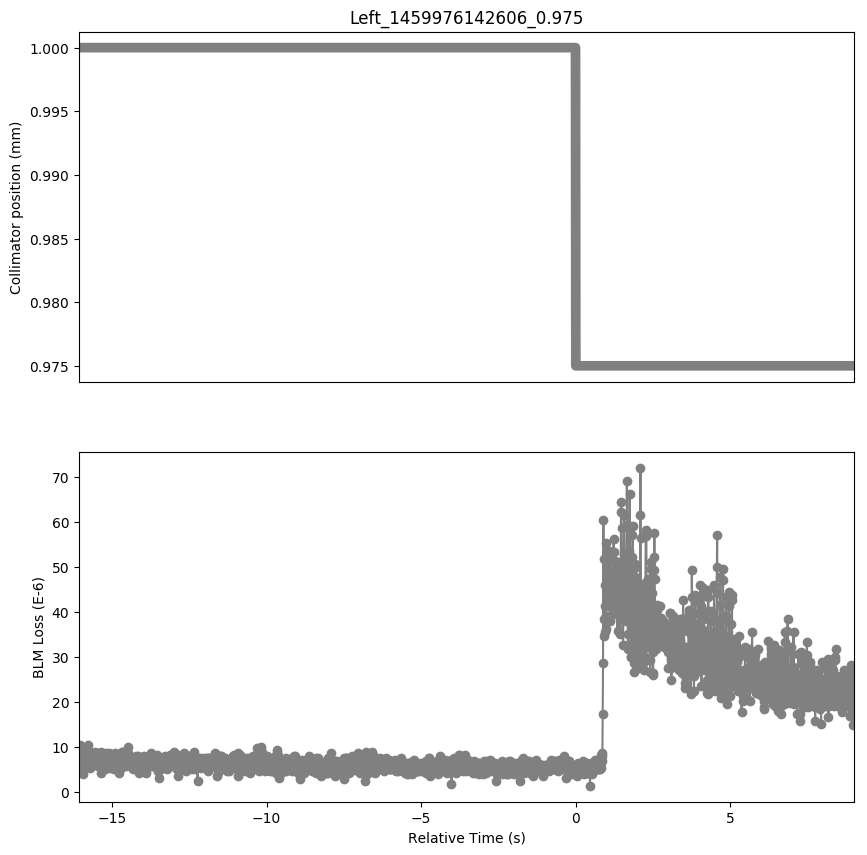

The file beside this chart, header and first rows:
Timestamp, position, BLMTI.06L7.B1E10_TCP.B6L7.B1
1459976126550, 1.0, 9.412e-06
1459976126560, 1.0, 9.05e-06
1459976126570, 1.0, 1.0498e-05
1459976126580, 1.0, 9.774e-06
1459976126590, 1.0, 9.05e-06
1459976126600, 1.0, 1.0136000000000001e-05
1459976126610, 1.0, 5.792000000000001e-06
1459976126620, 1.0, 7.964e-06
1459976126630, 1.0, 7.602e-06
1459976126640, 1.0, 1.0136000000000001e-05
1459976126650, 1.0, 7.24e-06
1459976126660, 1.0, 7.964e-06
1459976126670, 1.0, 6.154e-06
1459976126680, 1.0, 6.877999999999999e-06
1459976126690, 1.0, 3.982e-06
1459976126700, 1.0, 7.24e-06
1459976126710, 1.0, 6.154e-06
1459976126720, 1.0, 8.687999999999999e-06
1459976126730, 1.0, 9.774e-06
1459976126740, 1.0, 8.326e-06
1459976126750, 1.0, 8.326e-06
1459976126760, 1.0, 5.43e-06
1459976126770, 1.0, 6.154e-06
1459976126780, 1.0, 5.792000000000001e-06
1459976126790, 1.0, 8.326e-06
1459976126800, 1.0, 6.154e-06
1459976126810, 1.0, 7.24e-06
1459976126820, 1.0, 1.0498e-05
1459976126830, 1.0, 7.964e-06
1459976126840, 1.0, 9.412e-06
1459976126850, 1.0, 6.877999999999999e-06
1459976126860, 1.0, 8.326e-06
1459976126870, 1.0, 5.792000000000001e-06
1459976126880, 1.0, 7.964e-06
1459976126890, 1.0, 5.43e-06
1459976126900, 1.0, 7.964e-06
1459976126910, 1.0, 6.877999999999999e-06
1459976126920, 1.0, 6.516e-06
1459976126930, 1.0, 7.964e-06
1459976126940, 1.0, 7.602e-06
1459976126950, 1.0, 8.326e-06
1459976126960, 1.0, 6.516e-06
1459976126970, 1.0, 6.877999999999999e-06
1459976126980, 1.0, 6.516e-06
1459976126990, 1.0, 7.602e-06
1459976127000, 1.0, 7.24e-06
1459976127010, 1.0, 7.602e-06
1459976127020, 1.0, 6.516e-06
1459976127030, 1.0, 7.964e-06
1459976127040, 1.0, 7.602e-06
1459976127050, 1.0, 6.877999999999999e-06
1459976127060, 1.0, 9.05e-06
1459976127070, 1.0, 6.877999999999999e-06
1459976127080, 1.0, 8.687999999999999e-06
1459976127090, 1.0, 7.24e-06
1459976127100, 1.0, 7.24e-06
1459976127110, 1.0, 6.154e-06
1459976127120, 1.0, 7.964e-06
1459976127130, 1.0, 6.154e-06
1459976127140, 1.0, 6.516e-06
... 2,444 more rows
